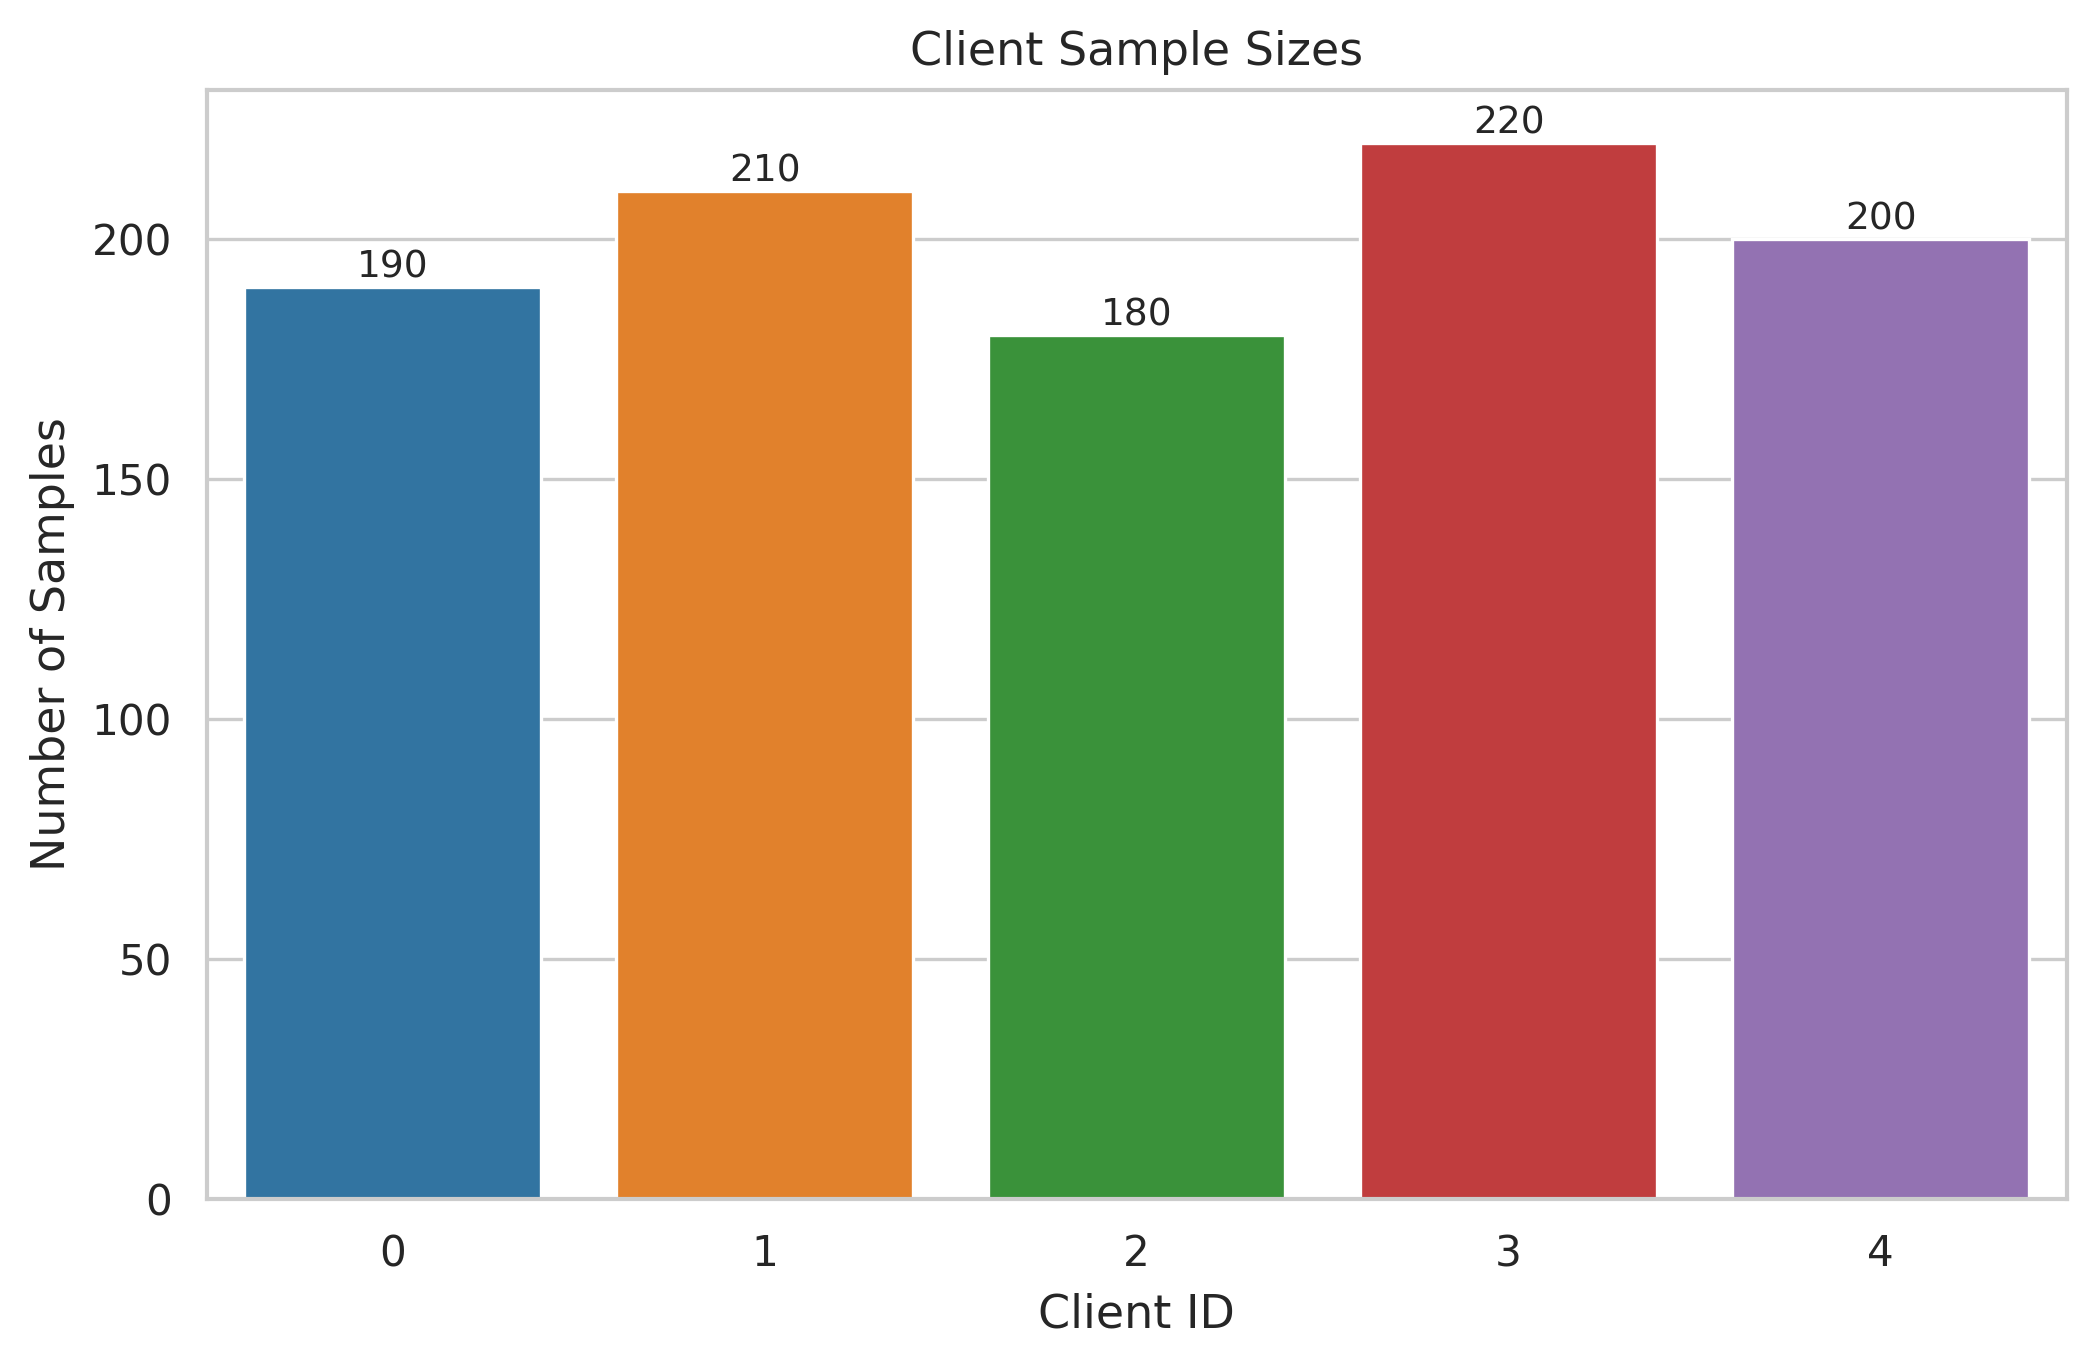

The table this chart was drawn from, first rows:
client_id, num_samples
0, 190
1, 210
2, 180
3, 220
4, 200
